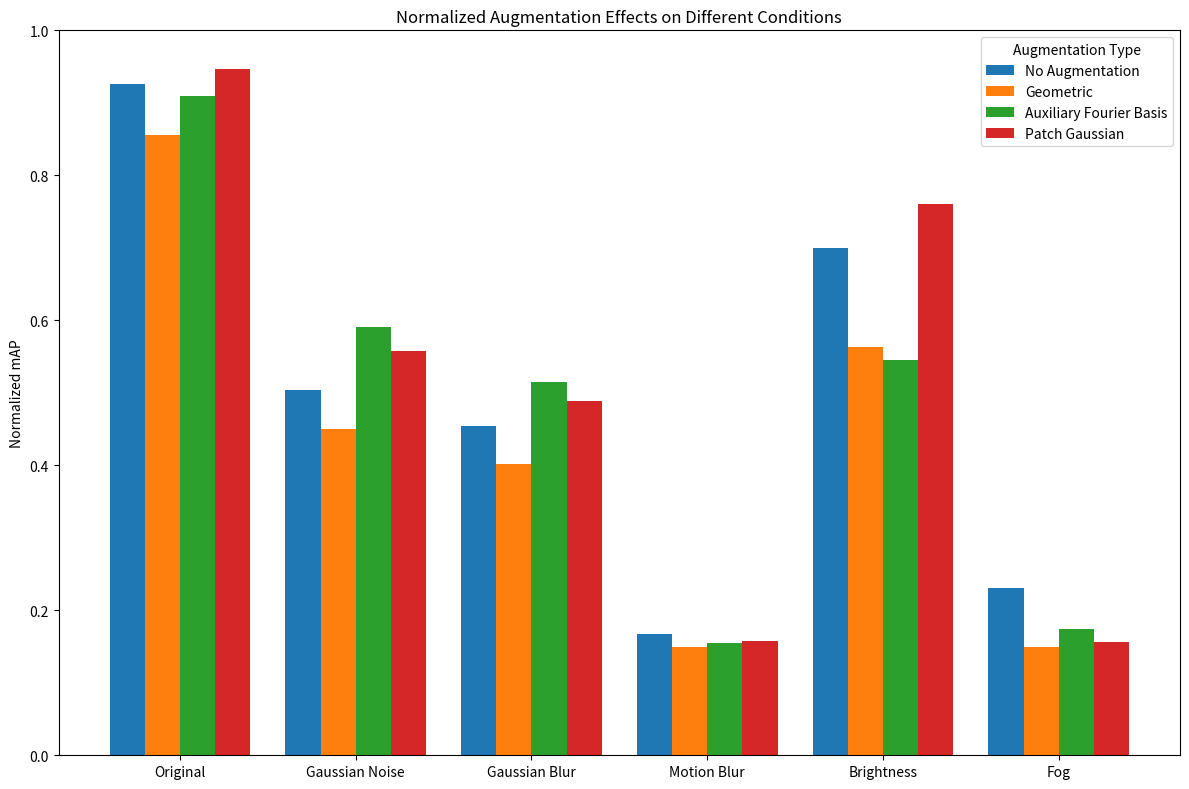

Python code for this plot:
import matplotlib.pyplot as plt
import numpy as np

# Data
species = [
    'Original',
    'Gaussian Noise',
    'Gaussian Blur',
    'Motion Blur',
    'Brightness',
    'Fog'
]

# Normalized data (divided by 0.5)
penguin_means = {
    'No Augmentation': (0.4630 / 0.5, 0.2518 / 0.5, 0.2273 / 0.5, 0.0837 / 0.5, 0.3500 / 0.5, 0.1152 / 0.5),
    'Geometric': (0.4280 / 0.5, 0.2250 / 0.5, 0.2007 / 0.5, 0.0745 / 0.5, 0.2814 / 0.5, 0.0749 / 0.5),
    'Auxiliary Fourier Basis': (0.4550 / 0.5, 0.2956 / 0.5, 0.2573 / 0.5, 0.0772 / 0.5, 0.2729 / 0.5, 0.0874 / 0.5),
    'Patch Gaussian': (0.4733 / 0.5,
                       0.2788 / 0.5,
                       0.2441 / 0.5,
                       0.0791 / 0.5,
                       0.3805 / 0.5,
                       0.0784 / 0.5,),
}


x = np.arange(len(species))  # the label locations
width = 0.2  # the width of the bars

# Set figure size
fig, ax = plt.subplots(figsize=(12, 8))

# Plotting each group of bars
for i, (label, values) in enumerate(penguin_means.items()):
    ax.bar(x + i * width, values, width, label=label)

# Add some text for labels, title, and custom x-axis tick labels, etc.
ax.set_ylabel('Normalized mAP')
ax.set_title('Normalized Augmentation Effects on Different Conditions')
ax.set_xticks(x + width * 1.5)
ax.set_xticklabels(species)
ax.legend(title='Augmentation Type')
ax.set_ylim(0, 1.0)

plt.xticks(rotation=0)
plt.tight_layout()
plt.show()
